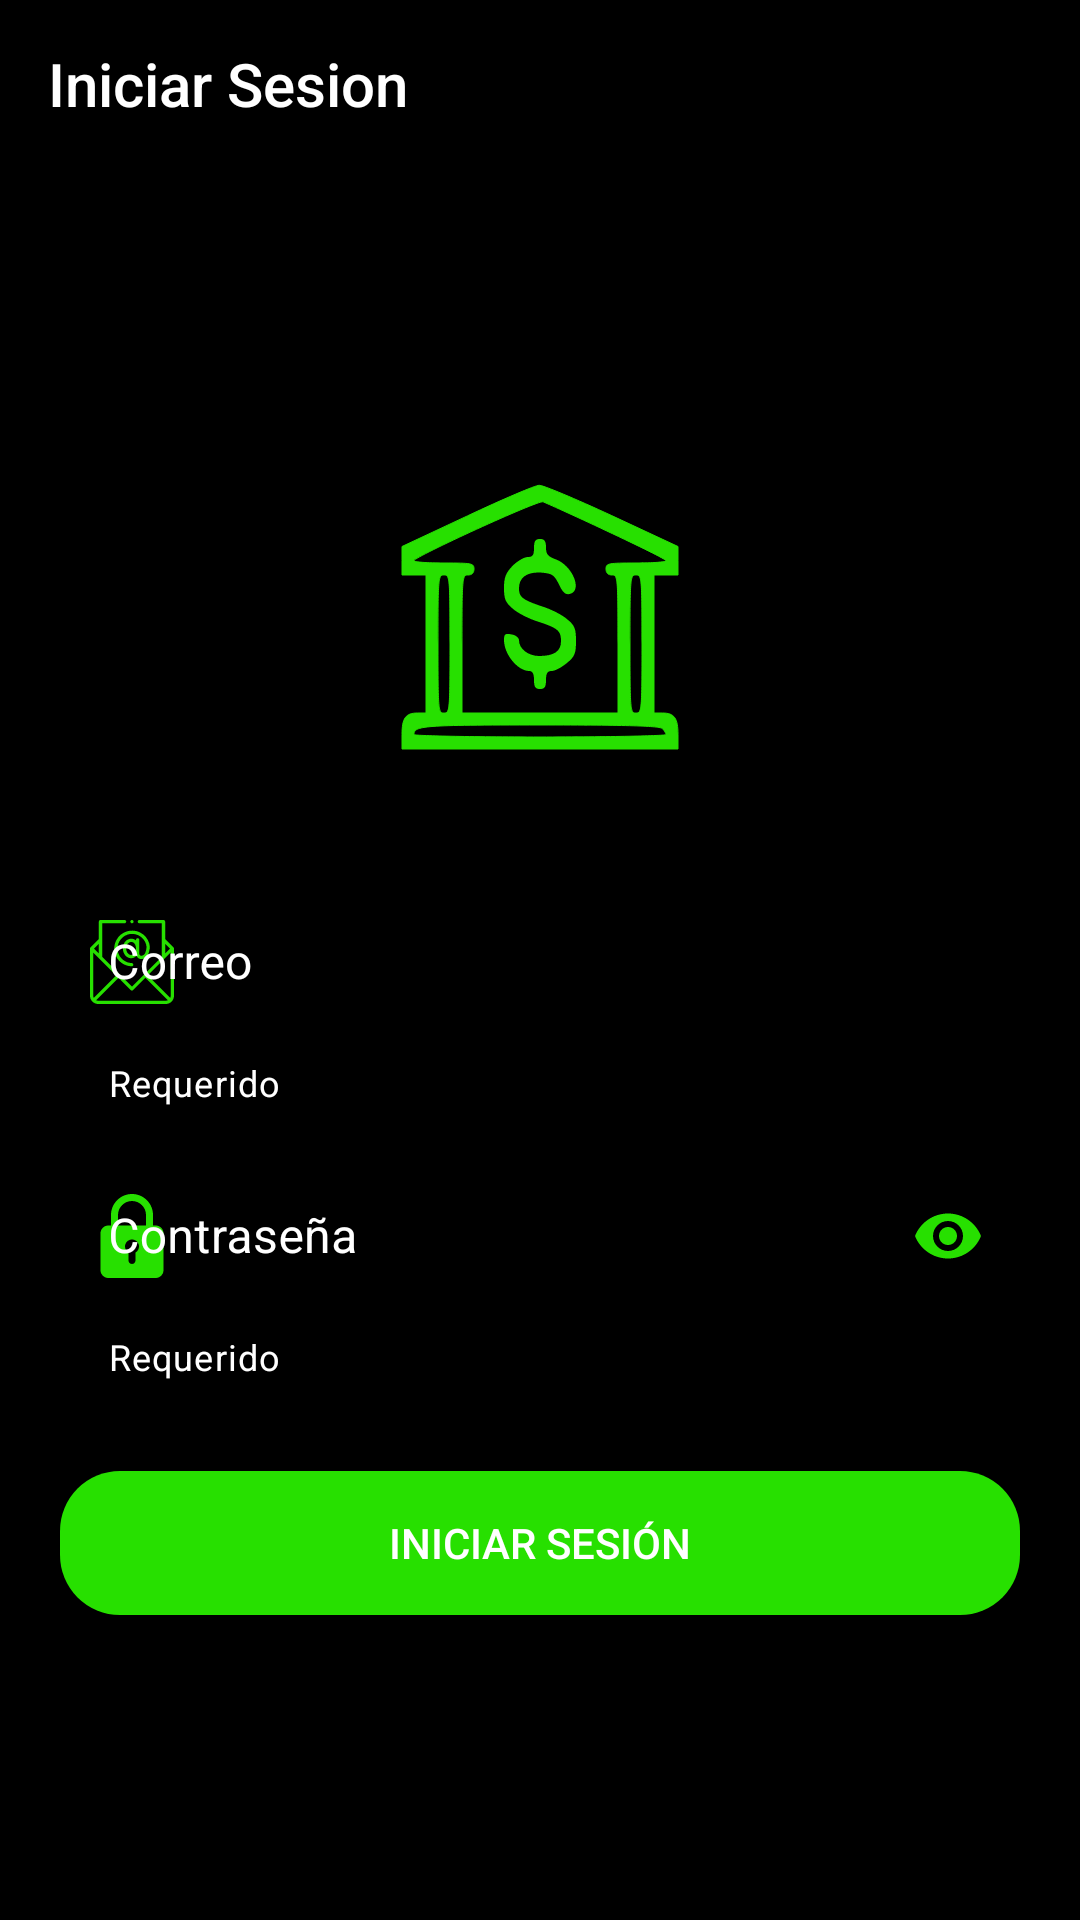

Here is an Android app screen rendered from its layout file. Give the layout XML and the strings, colors and styles it references.
<!-- AndroidManifest.xml: application theme Theme.CorresponsalWpossMVP -->
<!-- res/layout/activity_main.xml -->
<?xml version="1.0" encoding="utf-8"?>
<LinearLayout
    xmlns:android="http://schemas.android.com/apk/res/android"
    xmlns:app="http://schemas.android.com/apk/res-auto"
    xmlns:tools="http://schemas.android.com/tools"
    android:layout_width="match_parent"
    android:layout_height="match_parent"
    tools:context=".Login"
    android:background="@color/black"
    android:orientation="vertical">
    <Toolbar
        android:layout_width="match_parent"
        android:layout_height="wrap_content"
        android:title="Iniciar Sesion"
        android:titleTextColor="@color/white"/>

    <LinearLayout
        android:layout_width="match_parent"
        android:layout_height="match_parent"
        android:orientation="vertical"
        android:gravity="center"
        android:padding="20dp">
        <ImageView
            android:id="@+id/imageView"
            android:layout_width="match_parent"
            android:layout_height="wrap_content"
            app:srcCompat="@drawable/ic_icons8_edificio_del_banco_100" />

        <com.google.android.material.textfield.TextInputLayout

            style="@style/Widget.MaterialComponents.TextInputLayout.OutlinedBox"
            android:id="@+id/tilCorreo"
            android:layout_width="match_parent"
            android:layout_height="wrap_content"
            android:layout_marginTop="30dp"
            android:hint="Correo"
            app:hintTextColor="@color/white"
            android:textColorHint="@color/white"
            app:helperText="Requerido"
            app:helperTextTextColor="@color/white"
            app:startIconDrawable="@drawable/ic_email"
            app:startIconTint="@color/green"
            app:endIconMode="clear_text"
            app:endIconTint="@color/green">

            <com.google.android.material.textfield.TextInputEditText
                android:id="@+id/tietLoginMail"
                android:layout_width="match_parent"
                android:layout_height="wrap_content"
                android:textColor="@color/white"
                android:text=""
                android:inputType="textEmailAddress"/>
        </com.google.android.material.textfield.TextInputLayout>
        <com.google.android.material.textfield.TextInputLayout

            style="@style/Widget.MaterialComponents.TextInputLayout.OutlinedBox"
            android:id="@+id/tilLoginContrasena"
            android:layout_width="match_parent"
            android:layout_height="wrap_content"
            android:layout_marginTop="10dp"
            android:hint="Contraseña"
            app:hintTextColor="@color/white"
            android:textColorHint="@color/white"
            app:helperText="Requerido"
            app:helperTextTextColor="@color/white"
            app:startIconDrawable="@drawable/ic_contrasena"
            app:startIconTint="@color/green"
            app:endIconMode="password_toggle"
            app:endIconTint="@color/green">

            <com.google.android.material.textfield.TextInputEditText
                android:id="@+id/tietLoginPassword"
                android:layout_width="match_parent"
                android:layout_height="wrap_content"
                android:textColor="@color/white"
                android:text=""
                android:inputType="textPassword"/>
        </com.google.android.material.textfield.TextInputLayout>
        <Button
            android:id="@+id/btnLogin"
            android:layout_width="match_parent"
            android:layout_height="wrap_content"
            android:background="@drawable/custom_button"
            android:layout_marginTop="30dp"
            android:text="Iniciar Sesión"
            android:textColor="@color/white"
            />



    </LinearLayout>



</LinearLayout>
<!-- resources referenced by this layout -->
<resources>
  <color name="black">#000000</color>
  <color name="green">#27E000</color>
  <color name="white">#FFFFFFFF</color>
  <!-- drawable custom_button (drawable-v24) -->
  <?xml version="1.0" encoding="utf-8"?>
  <shape xmlns:android="http://schemas.android.com/apk/res/android">
      <solid android:color="@color/green"></solid>
      <corners android:radius="20dp"></corners>
      <stroke android:color="@color/black"></stroke>
  
  </shape>
  <!-- drawable ic_contrasena (drawable-v24) -->
  <vector xmlns:android="http://schemas.android.com/apk/res/android"
      android:width="28dp"
      android:height="28dp"
      android:viewportWidth="24"
      android:viewportHeight="24">
    <path
        android:fillColor="@color/green"
        android:pathData="m18.75,9h-0.75v-3c0,-3.309 -2.691,-6 -6,-6s-6,2.691 -6,6v3h-0.75c-1.24,0 -2.25,1.009 -2.25,2.25v10.5c0,1.241 1.01,2.25 2.25,2.25h13.5c1.24,0 2.25,-1.009 2.25,-2.25v-10.5c0,-1.241 -1.01,-2.25 -2.25,-2.25zM8,6c0,-2.206 1.794,-4 4,-4s4,1.794 4,4v3h-8zM13,16.722v2.278c0,0.552 -0.447,1 -1,1s-1,-0.448 -1,-1v-2.278c-0.595,-0.347 -1,-0.985 -1,-1.722 0,-1.103 0.897,-2 2,-2s2,0.897 2,2c0,0.737 -0.405,1.375 -1,1.722z"/>
  </vector>
  <!-- drawable ic_icons8_edificio_del_banco_100 (drawable-v24) -->
  <vector xmlns:android="http://schemas.android.com/apk/res/android"
      android:width="100dp"
      android:height="100dp"
      android:viewportWidth="100"
      android:viewportHeight="100">
    <path
        android:pathData="M25.8,14.3l-21.8,10.2 0,4.7 0,4.8 4,-0 4,-0 0,23 0,23 -2.8,-0c-4,-0 -5.2,1.7 -5.2,7.2l0,4.8 46,-0 46,-0 0,-4.8c0,-5.5 -1.2,-7.2 -5.2,-7.2l-2.8,-0 0,-23 0,-23 4,-0 4,-0 0,-4.8 0,-4.7 -22.1,-10.3c-12.1,-5.6 -23,-10.2 -24.2,-10.1 -1.2,-0 -12,4.6 -23.9,10.2zM72.2,19.3c10.9,5.1 19.8,9.5 19.8,9.9 0,0.5 -4.5,0.8 -10,0.8 -9.3,-0 -10,0.1 -10,2 0,1.3 0.7,2 2,2 1.9,-0 2,0.7 2,23l0,23 -26,-0 -26,-0 0,-23c0,-22.3 0.1,-23 2,-23 1.3,-0 2,-0.7 2,-2 0,-1.9 -0.7,-2 -10,-2 -5.5,-0 -10,-0.3 -10,-0.8 0,-1.2 41.4,-20.2 43,-19.6 0.8,0.3 10.4,4.6 21.2,9.7zM20,57c0,22.3 -0.1,23 -2,23 -1.9,-0 -2,-0.7 -2,-23 0,-22.3 0.1,-23 2,-23 1.9,-0 2,0.7 2,23zM84,57c0,22.3 -0.1,23 -2,23 -1.9,-0 -2,-0.7 -2,-23 0,-22.3 0.1,-23 2,-23 1.9,-0 2,0.7 2,23zM90.8,85.2c0.7,0.7 1.2,1.6 1.2,2 0,0.4 -18.9,0.8 -42,0.8 -23.1,-0 -42,-0.4 -42,-0.8 0,-3 2.9,-3.2 42,-3.2 29.5,-0 39.9,0.3 40.8,1.2z"
        android:fillColor="@color/green"
        android:strokeColor="@color/green"/>
    <path
        android:pathData="M48,25c0,2.4 -0.4,3 -2.1,3 -1.1,-0 -3.4,1.3 -5,2.9 -2.3,2.4 -2.9,3.8 -2.9,7.4 0,3.8 0.5,4.9 3,7 1.6,1.4 5.3,3.3 8.2,4.2 6.8,2.2 7.8,3.1 7.8,6.6 0,3.3 -2.3,4.9 -7.3,4.9 -3.6,-0 -6.7,-2.4 -6.7,-5.2 0,-0.9 -1.1,-1.8 -2.5,-2 -2.1,-0.4 -2.5,-0.1 -2.5,1.9 0,4.7 4.5,10.2 8.3,10.3 1.2,-0 1.7,0.8 1.7,3 0,2.3 0.4,3 2,3 1.6,-0 2,-0.7 2,-3 0,-2.3 0.5,-3 1.9,-3 1.1,-0 3.3,-1.2 5,-2.6 2.7,-2.2 3.1,-3.2 3.1,-7.4 0,-4.1 -0.4,-5.2 -3,-7.3 -1.6,-1.4 -5.3,-3.3 -8.2,-4.2 -6.6,-2.2 -7.8,-3.1 -7.8,-6.1 0,-3.6 2.7,-5.5 7.4,-5.2 3.6,0.3 4.3,0.7 5.9,3.9 1.3,2.8 2.2,3.6 3.7,3.2 4.3,-1.1 0.8,-9.5 -4.7,-11.5 -2.7,-1 -3.3,-1.7 -3.3,-4 0,-2.1 -0.5,-2.8 -2,-2.8 -1.6,-0 -2,0.7 -2,3z"
        android:fillColor="@color/green"
        android:strokeColor="#00000000"/>
  </vector>
  <style name="Theme.CorresponsalWpossMVP" parent="Theme.MaterialComponents.DayNight.NoActionBar">
          
          <item name="colorPrimary">@color/green</item>
          <item name="colorPrimaryVariant">@color/green_black</item>
          <item name="colorOnPrimary">@color/white</item>
          
          <item name="colorSecondary">@color/teal_200</item>
          <item name="colorSecondaryVariant">@color/teal_700</item>
          <item name="colorOnSecondary">@color/black</item>
          
          <item name="android:statusBarColor" tools:targetApi="l">?attr/colorPrimaryVariant</item>
          
          <item name="windowNoTitle">true</item>
          <item name="windowActionBar">false</item>
      </style>
  <color name="green_black">#1DAD00</color>
  <color name="teal_200">#FF03DAC5</color>
  <color name="teal_700">#FF018786</color>
</resources>
